Run: headless pygame with SDL's dummy video driver; simulated clock (each Clock.tick advances the game by its frame time, no real sleeping); random seed 0; keys injected as events and as key.get_pressed() state; no mouse input.
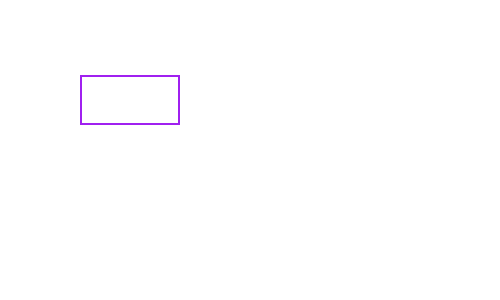
Frame 1 of 4 · flips 1–60 · no input
Frame 2 of 4 · flips 61–180 · tapped SPACE, RETURN · held RIGHT (→), D · screen unchanged from frame 1, image omitted
Frame 3 of 4 · flips 181–300 · held DOWN (↓), S · screen unchanged from frame 2, image omitted
Frame 4 of 4 · flips 301–420 · held LEFT (←), A, UP (↑), W · screen unchanged from frame 3, image omitted

The pygame program that drew these frames:

import pygame
from random import randint

COLORS = {
    'red': (255, 0, 0),
    'green': (0, 255, 0),
    'blue': (0, 0, 255),
    'white': (255, 255, 255),
    'black': (0,0,0)
}
pygame.init()
screen = pygame.display.set_mode((500, 300))
pygame.display.set_caption("Task1")
clock = pygame.time.Clock()

font = pygame.font.SysFont('Arial', 24)
text_box = pygame.Rect(80,75,100,50)
active = False
color = pygame.Color('purple')


rand_number = randint(1, 100)
counter = 10
user_input = ""
message = ""


is_running = True
while is_running:

    for event in pygame.event.get():
        if event.type == pygame.QUIT:
            is_running = False

        elif event.type == pygame.KEYDOWN:

            if event.key == pygame.K_BACKSPACE:
                user_input = user_input[:-1]

            elif event.key == pygame.K_RETURN:
                if user_input:
                    guess = int(user_input)
                    if guess == rand_number:
                        message = f"Ви виграли! Загаданим числом було {rand_number}"
                    else:
                        counter -= 1
                        if counter <= 0:
                            message = f"Ви програли! Число було {rand_number}"
                        elif guess < rand_number:
                            message = f"Загадане число більше. Спроб лишилось: {counter}"
                        else:
                            message = f"Загадане число менше. Спроб лишилось: {counter}"
                    user_input = ""

            else:
                if event.unicode.isdigit():
                    user_input+=event.unicode


    screen.fill(COLORS['white'])

    pygame.draw.rect(screen, color, text_box, 2)

    text_surface = font.render(user_input, True, COLORS['black'])
    text_rect = text_surface.get_rect(center=text_box.center)
    screen.blit(text_surface, text_rect)

    if message:
        msg_surface = font.render(message, True, COLORS['red'])
        screen.blit(msg_surface, (75, 150))

 
    pygame.display.flip()
    clock.tick(20)

print("Goodbye!")
